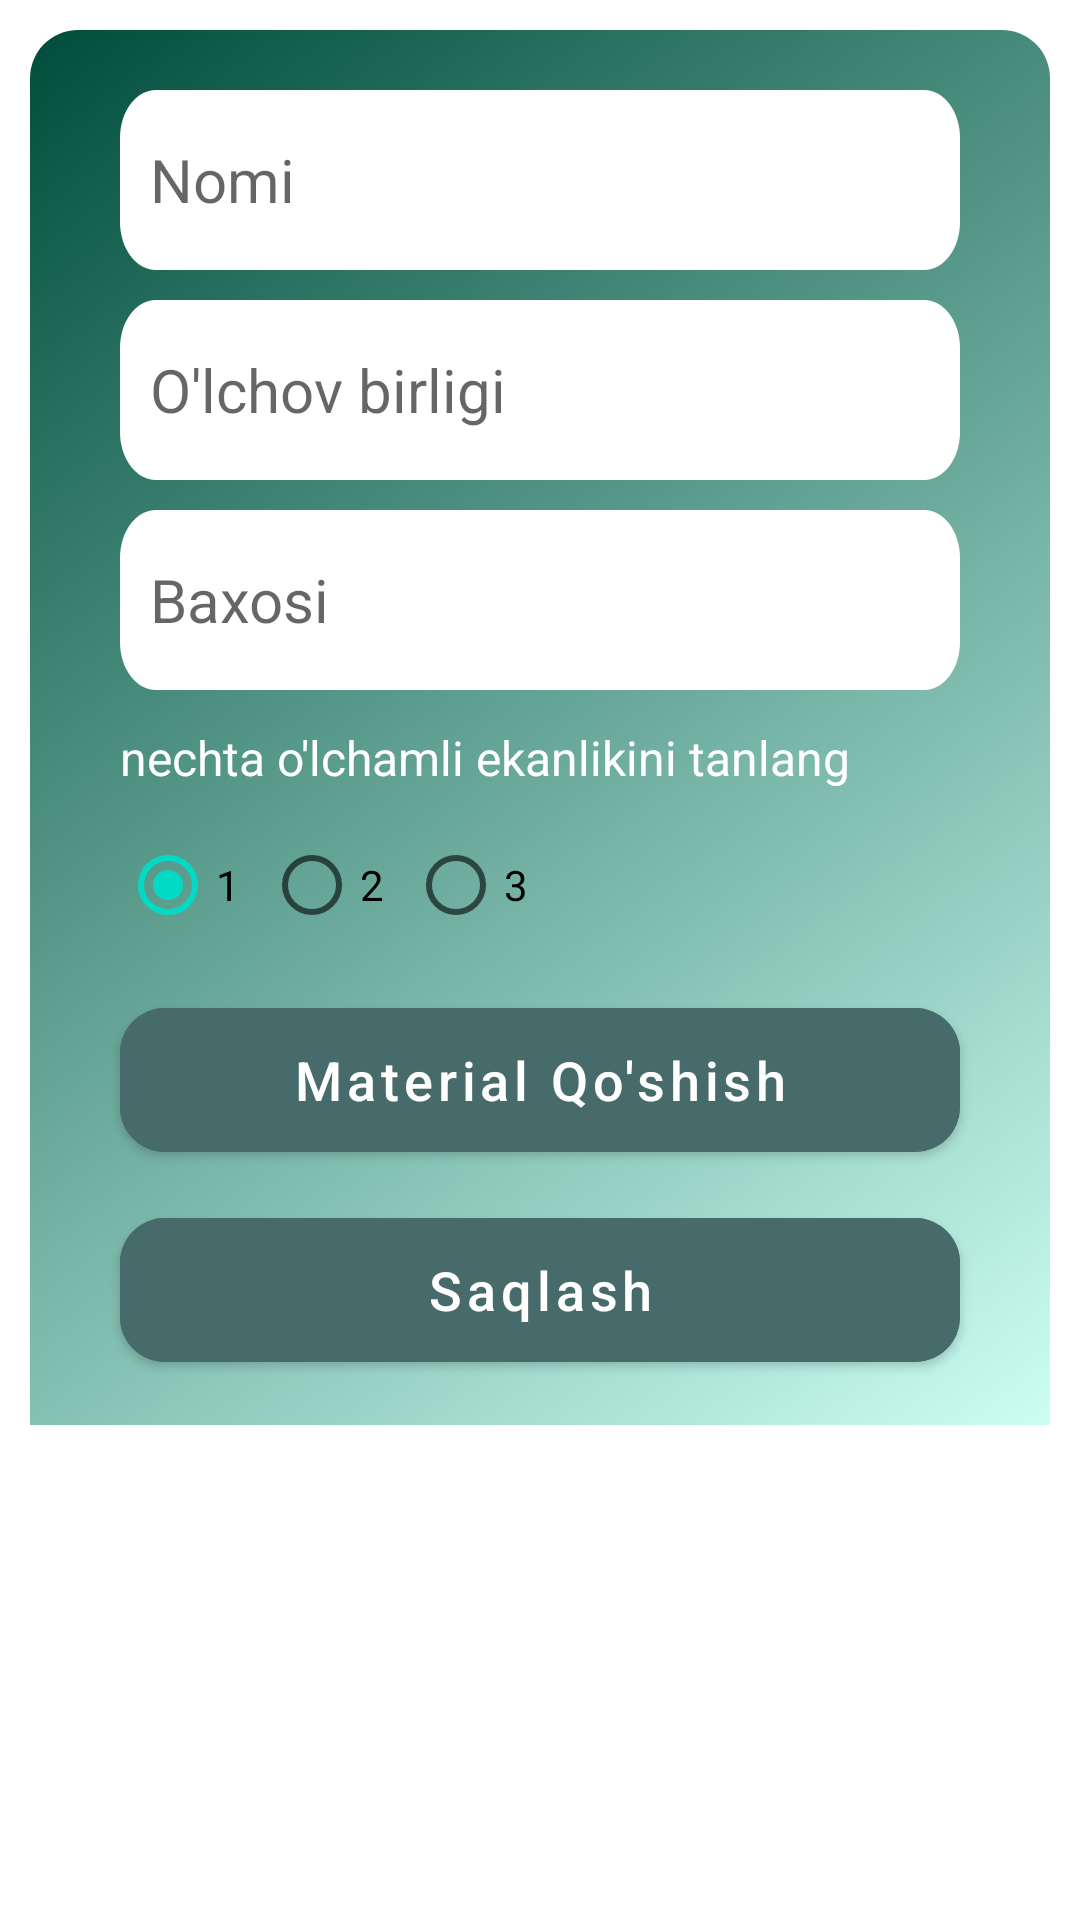

Write the Android layout XML for this screen, with the resource values it uses.
<!-- AndroidManifest.xml: application theme Theme.ConstructionCalculator -->
<!-- res/layout/job_layout.xml -->
<?xml version="1.0" encoding="utf-8"?>
<androidx.core.widget.NestedScrollView xmlns:android="http://schemas.android.com/apk/res/android"
    xmlns:app="http://schemas.android.com/apk/res-auto"
    xmlns:tools="http://schemas.android.com/tools"
    android:layout_width="match_parent"
    android:layout_height="wrap_content"
    android:layout_gravity="center">

    <androidx.constraintlayout.widget.ConstraintLayout
        android:layout_width="match_parent"
        android:layout_height="wrap_content"
        android:layout_margin="10dp"
        android:background="@drawable/dialog_background"
        android:padding="10dp">

        <EditText
            android:id="@+id/jobName"
            android:layout_width="match_parent"
            android:layout_height="60dp"
            android:layout_marginHorizontal="20dp"
            android:layout_marginTop="10dp"
            android:background="@drawable/edittext_background"
            android:gravity="center_vertical"
            android:hint="@string/nomi"
            android:paddingStart="10dp"
            android:textColor="@color/black"

            android:textSize="20sp"
            app:layout_constraintBottom_toTopOf="@id/measurementJob"
            app:layout_constraintTop_toTopOf="parent" />

        <EditText
            android:id="@+id/measurementJob"
            android:layout_width="match_parent"
            android:layout_height="60dp"
            android:layout_marginHorizontal="20dp"
            android:layout_marginVertical="10dp"
            android:background="@drawable/edittext_background"
            android:hint="@string/measurement"
            android:paddingStart="10dp"
            android:textColor="@color/black"
            android:textSize="20sp"
            app:layout_constraintBottom_toTopOf="@id/jobPrice"
            app:layout_constraintTop_toBottomOf="@id/jobName" />

        <EditText
            android:id="@+id/jobPrice"
            android:layout_width="match_parent"
            android:layout_height="60dp"
            android:layout_marginHorizontal="20dp"
            android:layout_marginBottom="10dp"
            android:background="@drawable/edittext_background"
            android:gravity="center_vertical"
            android:hint="@string/price"
            android:inputType="number"
            android:paddingStart="10dp"
            android:textColor="@color/black"
            android:textSize="20sp"
            app:layout_constraintBottom_toTopOf="@id/textView"
            app:layout_constraintTop_toBottomOf="@id/measurementJob" />

        <TextView
            android:id="@+id/textView"
            android:layout_width="match_parent"
            android:layout_height="25dp"
            android:layout_marginHorizontal="20dp"
            android:gravity="center_vertical"
            android:text="@string/nechta_o_lchamli_ekanlikini_tanlang"
            android:textColor="@color/white"
            android:textSize="16sp"
            app:layout_constraintBottom_toTopOf="@id/radioGroup"
            app:layout_constraintEnd_toEndOf="parent"
            app:layout_constraintStart_toStartOf="parent"
            app:layout_constraintTop_toBottomOf="@id/jobPrice" />

        <RadioGroup
            android:id="@+id/radioGroup"
            android:layout_width="match_parent"
            android:layout_height="60dp"
            android:layout_marginHorizontal="20dp"
            android:checkedButton="@id/radioButton"
            android:gravity="center_vertical"
            android:orientation="horizontal"
            app:layout_constraintBottom_toTopOf="@id/jobsAddRecycler"
            app:layout_constraintEnd_toEndOf="parent"
            app:layout_constraintStart_toStartOf="parent"
            app:layout_constraintTop_toBottomOf="@id/textView">

            <RadioButton
                android:id="@+id/radioButton"
                android:layout_width="wrap_content"
                android:layout_height="wrap_content"
                android:text="1" />

            <RadioButton
                android:id="@+id/radioButton2"
                android:layout_width="wrap_content"
                android:layout_height="wrap_content"
                android:text="2" />

            <RadioButton
                android:id="@+id/radioButton3"
                android:layout_width="wrap_content"
                android:layout_height="wrap_content"
                android:text="3" />
        </RadioGroup>

        <androidx.recyclerview.widget.RecyclerView
            android:id="@+id/jobsAddRecycler"
            android:layout_width="match_parent"
            android:layout_height="wrap_content"
            android:layout_marginHorizontal="20dp"
            app:layout_constraintBottom_toTopOf="@id/materialAdd"
            app:layout_constraintEnd_toEndOf="parent"
            app:layout_constraintHeight_max="180dp"
            app:layout_constraintStart_toStartOf="parent"
            app:layout_constraintTop_toBottomOf="@id/radioGroup"
            tools:itemCount="4"
            tools:layout_editor_absoluteX="-1dp"
            tools:listitem="@layout/item_jobs" />

        <com.google.android.material.button.MaterialButton
            android:id="@+id/materialAdd"
            android:layout_width="match_parent"
            android:layout_height="60dp"
            android:layout_marginHorizontal="20dp"
            android:layout_marginVertical="5dp"
            android:backgroundTint="@color/button_color"
            android:text="@string/material_qo_shish"
            android:textAllCaps="false"
            android:textSize="18sp"
            app:cornerRadius="15dp"
            app:layout_constraintBottom_toTopOf="@id/jobsSaveBtn"
            app:layout_constraintEnd_toEndOf="parent"
            app:layout_constraintStart_toStartOf="parent"
            app:layout_constraintTop_toBottomOf="@id/jobsAddRecycler" />

        <com.google.android.material.button.MaterialButton
            android:id="@+id/jobsSaveBtn"
            android:layout_width="match_parent"
            android:layout_height="60dp"
            android:layout_marginHorizontal="20dp"
            android:layout_marginVertical="5dp"
            android:backgroundTint="@color/button_color"
            android:text="@string/save"
            android:textAllCaps="false"
            android:textSize="18sp"
            app:cornerRadius="15dp"
            app:layout_constraintBottom_toBottomOf="parent"
            app:layout_constraintEnd_toEndOf="parent"
            app:layout_constraintStart_toStartOf="parent"
            app:layout_constraintTop_toBottomOf="@id/materialAdd" />


    </androidx.constraintlayout.widget.ConstraintLayout>
</androidx.core.widget.NestedScrollView>
<!-- res/layout/item_jobs.xml (included above) -->
<?xml version="1.0" encoding="utf-8"?>
<androidx.constraintlayout.widget.ConstraintLayout xmlns:android="http://schemas.android.com/apk/res/android"
    xmlns:tools="http://schemas.android.com/tools"
    android:layout_width="match_parent"
    android:layout_height="wrap_content"
    android:layout_margin="5dp"
    android:background="@drawable/item_background">

    <TextView
        android:id="@+id/textJobMaterial"
        android:layout_width="match_parent"
        android:layout_height="match_parent"
        android:gravity="center"
        android:padding="10dp"
        android:textColor="@color/black"
        android:textSize="20sp"
        tools:text="@tools:sample/cities" />

</androidx.constraintlayout.widget.ConstraintLayout>
<!-- resources referenced by this layout -->
<resources>
  <color name="black">#FF000000</color>
  <color name="white">#FFFFFFFF</color>
  <!-- drawable dialog_background (drawable) -->
  <?xml version="1.0" encoding="utf-8"?>
  <shape xmlns:android="http://schemas.android.com/apk/res/android">
  
      <corners
          android:topRightRadius="16dp"
          android:topLeftRadius="16dp"/>
      <gradient
          android:endColor="#ccfff2"
          android:startColor="#004d3b"
          android:angle="315"/>
  </shape>
  <!-- drawable edittext_background (drawable-v24) -->
  <?xml version="1.0" encoding="utf-8"?>
  <vector
      xmlns:android="http://schemas.android.com/apk/res/android"
      xmlns:aapt="http://schemas.android.com/aapt"
      android:width="375dp"
      android:height="60dp"
      android:viewportWidth="375"
      android:viewportHeight="60"
      >
  
      <group>
  
          <clip-path
              android:pathData="M16 0H359C367.837 0 375 7.16344 375 16V44C375 52.8366 367.837 60 359 60H16C7.16344 60 0 52.8366 0 44V16C0 7.16344 7.16344 0 16 0Z"
              />
  
          <path
              android:pathData="M0 0V60H375V0"
              android:fillColor="@color/white"
              />
  
      </group>
  
  </vector>
  <!-- drawable item_background (drawable) -->
  <?xml version="1.0" encoding="utf-8"?>
  <shape xmlns:android="http://schemas.android.com/apk/res/android" android:tint="#94b8b8" >
      <corners android:radius="20dp"/>
  </shape>
  <string name="material_qo_shish">Material Qo\'shish</string>
  <string name="measurement">O\'lchov birligi</string>
  <string name="nechta_o_lchamli_ekanlikini_tanlang">nechta o\'lchamli ekanlikini tanlang</string>
  <string name="nomi">Nomi</string>
  <string name="price">Baxosi</string>
  <string name="save">Saqlash</string>
  <style name="Theme.ConstructionCalculator" parent="Theme.MaterialComponents.Light">
          
          <item name="colorPrimary">@color/teal_700</item>
          <item name="colorPrimaryVariant">@color/teal_700</item>
          <item name="colorOnPrimary">@color/white</item>
          
          <item name="colorSecondary">@color/teal_200</item>
          <item name="colorSecondaryVariant">@color/teal_700</item>
          <item name="colorOnSecondary">@color/black</item>
          
          <item name="android:statusBarColor" tools:targetApi="l">?attr/colorPrimaryVariant</item>
          
      </style>
  <color name="teal_700">#FF018786</color>
  <color name="teal_200">#FF03DAC5</color>
</resources>
